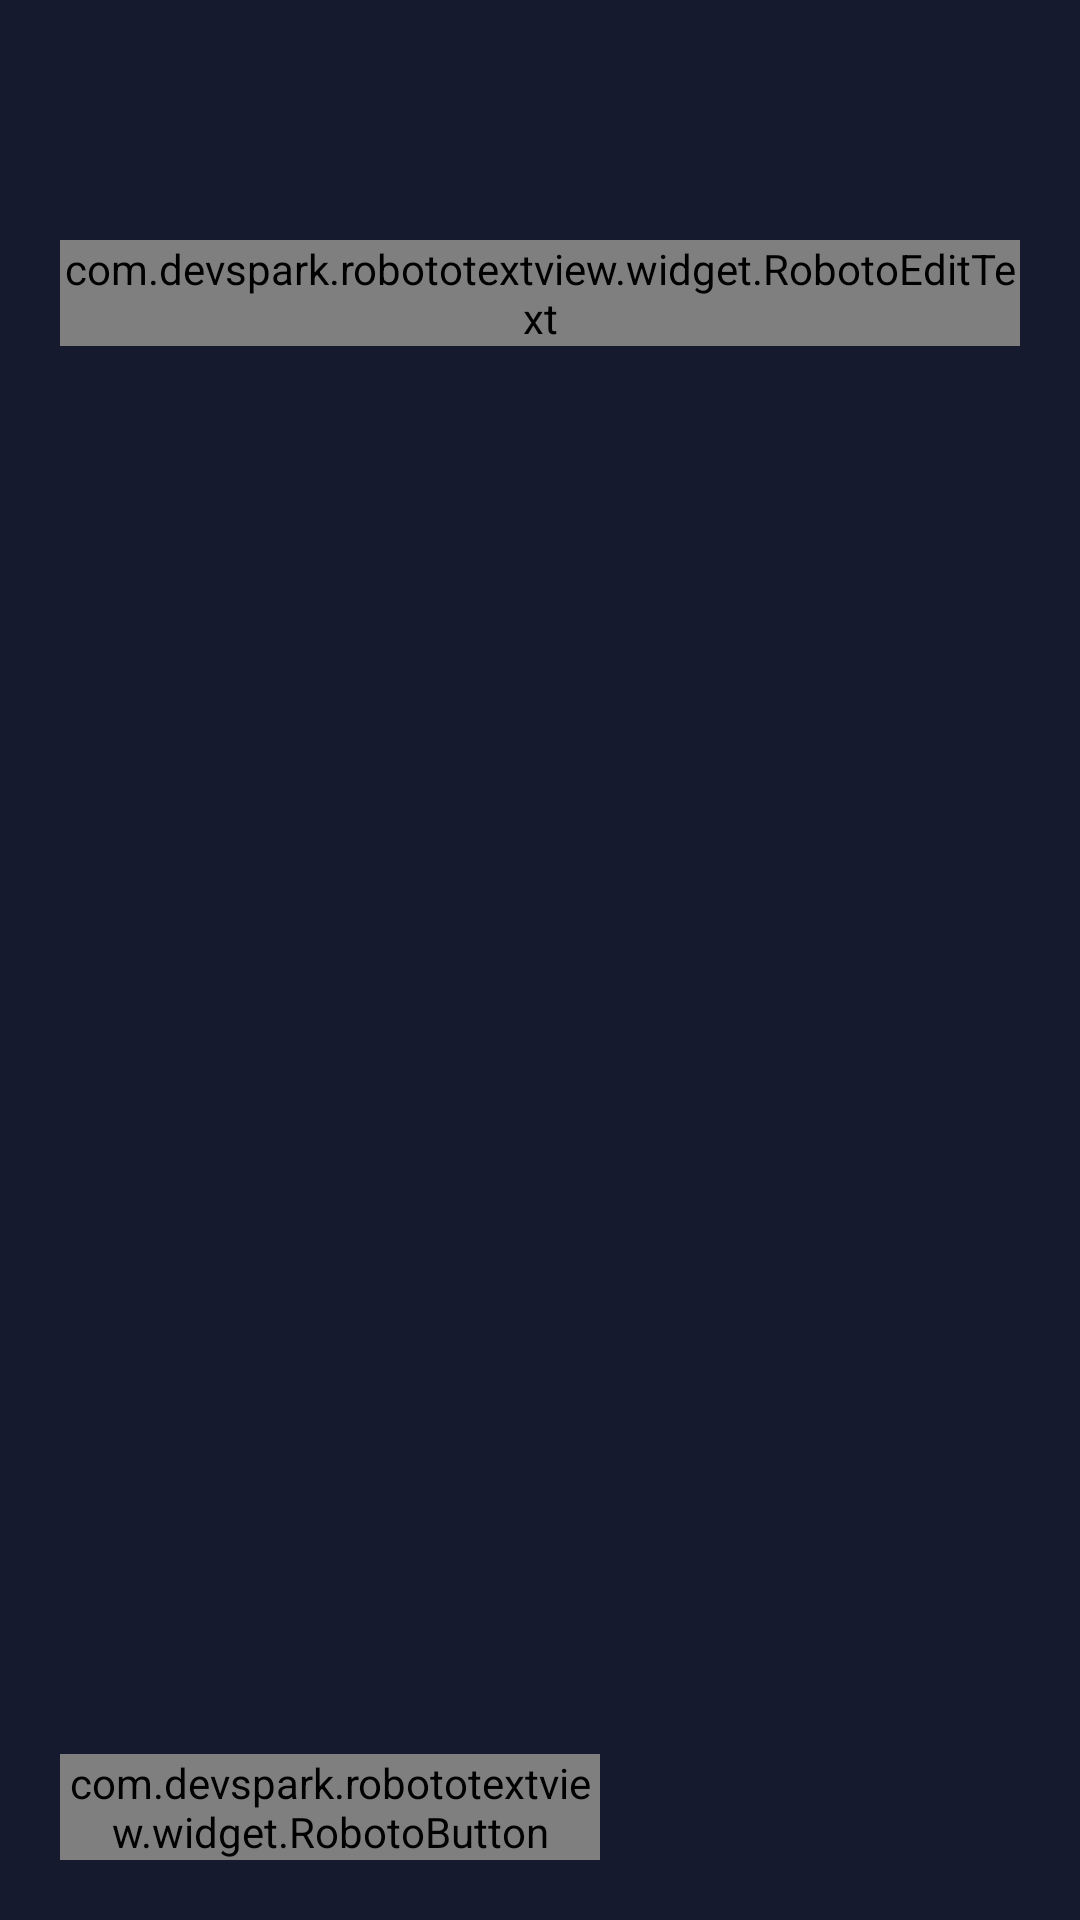

Reconstruct the res/layout file that produces this screen, plus the resources it refers to.
<!-- AndroidManifest.xml: application theme AppTheme -->
<!-- res/layout/fragment_change_node.xml -->
<?xml version="1.0" encoding="utf-8"?>
<RelativeLayout xmlns:android="http://schemas.android.com/apk/res/android"
                xmlns:app="http://schemas.android.com/apk/res-auto"
                android:layout_width="match_parent"
                android:layout_height="match_parent"
                android:background="@color/main_background">

    <include layout="@layout/toolbar_inverse"
             app:layout_scrollFlags="scroll|enterAlways"/>

    <android.support.design.widget.TextInputLayout
            android:id="@+id/node_address_layout"
            style="@style/EditTextContrastHint"
            android:layout_height="wrap_content"
            android:layout_width="match_parent"
            android:layout_marginStart="@dimen/size40"
            android:layout_marginEnd="@dimen/size40"
            android:layout_marginTop="@dimen/size160">
        <com.devspark.robototextview.widget.RobotoEditText
                android:id="@+id/node_address"
                style="@style/MainInputEditText"
                android:hint="@string/prompt_node_address"
                android:textColorHint="@color/white"
                app:backgroundTint="@color/white"/>
    </android.support.design.widget.TextInputLayout>

    <com.devspark.robototextview.widget.RobotoButton
            android:id="@+id/restore_default"
            style="@style/MainButtonWhite"
            android:layout_width="@dimen/size360"
            android:layout_marginBottom="@dimen/size40"
            android:layout_marginStart="@dimen/size40"
            android:layout_alignParentBottom="true"
            android:layout_alignParentStart="true"
            android:textAllCaps="false"
            android:text="@string/restore_default"/>
</RelativeLayout>
<!-- res/layout/toolbar_inverse.xml (included above) -->
<?xml version="1.0" encoding="utf-8"?>
<android.support.v7.widget.Toolbar
        xmlns:android="http://schemas.android.com/apk/res/android"
        xmlns:app="http://schemas.android.com/apk/res-auto"
        android:id="@+id/toolbar"
        app:theme="@style/ToolBarInverseStyle"
        android:layout_width="match_parent"
        android:layout_height="@dimen/size110"/>
<!-- resources referenced by this layout -->
<resources>
  <color name="main_background">#161a2e</color>
  <color name="white">#ffffff</color>
  <dimen name="size110">28dp</dimen>
  <dimen name="size160">40dp</dimen>
  <dimen name="size360">90dp</dimen>
  <dimen name="size40">10dp</dimen>
  <string name="prompt_node_address">Node address</string>
  <string name="restore_default">Restore default</string>
  <style name="EditTextContrastHint" parent="TextAppearance.AppCompat">
          <item name="colorAccent">@android:color/white</item>
          <item name="colorPrimary">#aeafb6</item>
          <item name="colorPrimaryDark">#aeafb6</item>
  
          <item name="android:textColorSecondary">#aeafb6</item>
  
          <item name="android:textColorHint">#aeafb6</item>
          <item name="colorControlNormal">@color/white</item>
          <item name="colorControlActivated">@color/white</item>
          <item name="colorControlHighlight">@color/white</item>
      </style>
  <style name="MainButtonWhite">
          <item name="android:layout_height">wrap_content</item>
          <item name="android:layout_width">match_parent</item>
          <item name="android:textColor">@color/white</item>
          <item name="android:background">@drawable/button_border_white</item>
      </style>
  <style name="MainInputEditText">
          <item name="android:layout_width">match_parent</item>
          <item name="android:layout_height">wrap_content</item>
          <item name="android:textSize">@dimen/text32</item>
          <item name="android:maxLines">1</item>
          <item name="android:textColor">@color/white</item>
          <item name="android:textColorHint">@color/text_color</item>
          <item name="android:singleLine">true</item>
      </style>
  <style name="ToolBarInverseStyle" parent="Theme.AppCompat">
          <item name="android:textColorPrimary">@color/yellow</item>
          <item name="android:textColorSecondary">@color/yellow</item>
          <item name="android:background">@color/main_background</item>
          <item name="colorPrimary">@color/transparent_gray</item>
          <item name="colorPrimaryDark">@color/black</item>
          <item name="actionMenuTextColor">@color/main_background</item>
      </style>
  <style name="AppTheme" parent="Theme.AppCompat.Light.NoActionBar">
          
          <item name="colorPrimary">@color/colorPrimary</item>
          <item name="colorPrimaryDark">@color/colorPrimaryDark</item>
          <item name="colorAccent">@color/colorAccent</item>
      </style>
  <!-- drawable button_border_white (drawable) -->
  <?xml version="1.0" encoding="utf-8"?>
  <selector xmlns:android="http://schemas.android.com/apk/res/android">
      <item android:drawable="@drawable/border_white_shadow" android:state_pressed="true" />
      <item android:drawable="@drawable/border_white" android:state_enabled="true"/>
      <item android:drawable="@drawable/border_white_shadow" android:state_enabled="false"/>
  </selector>
  <dimen name="text32">8sp</dimen>
  <color name="text_color">#aeafb6</color>
  <color name="yellow">#fff200</color>
  <color name="transparent_gray">#8a000000</color>
  <color name="black">#ff000000</color>
  <color name="colorPrimary">#aeafb6</color>
  <color name="colorPrimaryDark">#ff000000</color>
  <color name="colorAccent">#5c5f6d</color>
  <!-- drawable border_white_shadow (drawable) -->
  <?xml version="1.0" encoding="UTF-8"?>
  <shape xmlns:android="http://schemas.android.com/apk/res/android"
         android:shape="rectangle">
      <stroke android:color="#fff"
              android:width="2dp"/>
      <corners android:radius="10dp"/>
  </shape>
  <!-- drawable border_white (drawable) -->
  <?xml version="1.0" encoding="UTF-8"?>
  <shape xmlns:android="http://schemas.android.com/apk/res/android"
         android:shape="rectangle">
      <stroke android:color="#DDD"
              android:width="2dp"/>
      <corners android:radius="10dp"/>
  </shape>
</resources>
